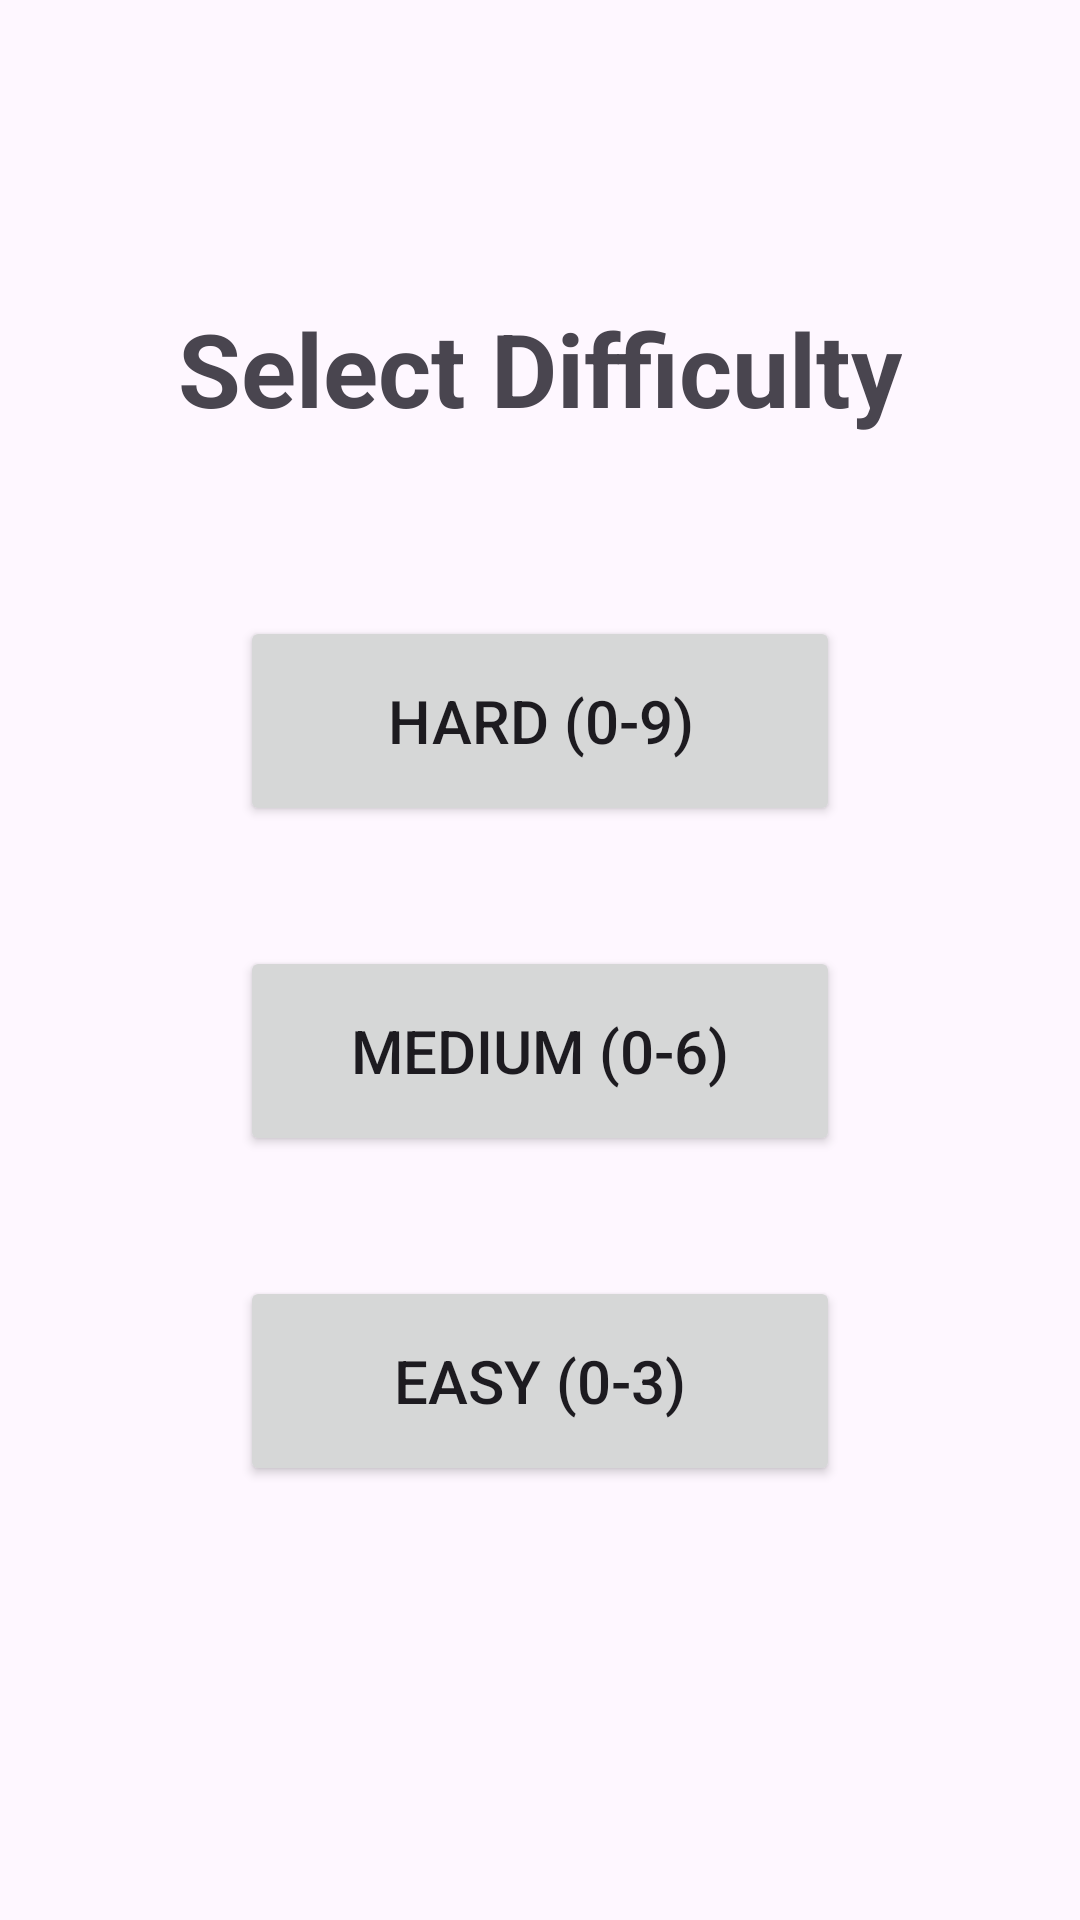

Produce the Android XML layout that renders to this screen, including the resource entries it uses.
<!-- AndroidManifest.xml: application theme Theme.TermProject -->
<!-- res/layout/activity_game1_difficulty_select.xml -->
<?xml version="1.0" encoding="utf-8"?>
<androidx.constraintlayout.widget.ConstraintLayout xmlns:android="http://schemas.android.com/apk/res/android"
    xmlns:app="http://schemas.android.com/apk/res-auto"
    xmlns:tools="http://schemas.android.com/tools"
    android:layout_width="match_parent"
    android:layout_height="match_parent"
    tools:context=".Game1DifficultySelectActivity">

    <TextView
        android:id="@+id/tvTitle"
        android:layout_width="wrap_content"
        android:layout_height="wrap_content"
        android:layout_marginTop="100dp"
        android:text="Select Difficulty"
        android:textSize="34sp"
        android:textStyle="bold"
        app:layout_constraintEnd_toEndOf="parent"
        app:layout_constraintStart_toStartOf="parent"
        app:layout_constraintTop_toTopOf="parent" />

    <Button
        android:id="@+id/btnHard"
        android:layout_width="200dp"
        android:layout_height="70dp"
        android:layout_marginTop="60dp"
        android:text="Hard (0-9)"
        android:textSize="20sp"
        app:layout_constraintEnd_toEndOf="parent"
        app:layout_constraintStart_toStartOf="parent"
        app:layout_constraintTop_toBottomOf="@+id/tvTitle" />

    <Button
        android:id="@+id/btnMedium"
        android:layout_width="200dp"
        android:layout_height="70dp"
        android:layout_marginTop="40dp"
        android:text="Medium (0-6)"
        android:textSize="20sp"
        app:layout_constraintEnd_toEndOf="parent"
        app:layout_constraintStart_toStartOf="parent"
        app:layout_constraintTop_toBottomOf="@+id/btnHard" />

    <Button
        android:id="@+id/btnEasy"
        android:layout_width="200dp"
        android:layout_height="70dp"
        android:layout_marginTop="40dp"
        android:text="Easy (0-3)"
        android:textSize="20sp"
        app:layout_constraintEnd_toEndOf="parent"
        app:layout_constraintStart_toStartOf="parent"
        app:layout_constraintTop_toBottomOf="@+id/btnMedium" />

</androidx.constraintlayout.widget.ConstraintLayout>
<!-- resources referenced by this layout -->
<resources>
  <style name="Theme.TermProject" parent="Base.Theme.TermProject" />
  <style name="Base.Theme.TermProject" parent="Theme.Material3.DayNight">
          
          
      </style>
</resources>
